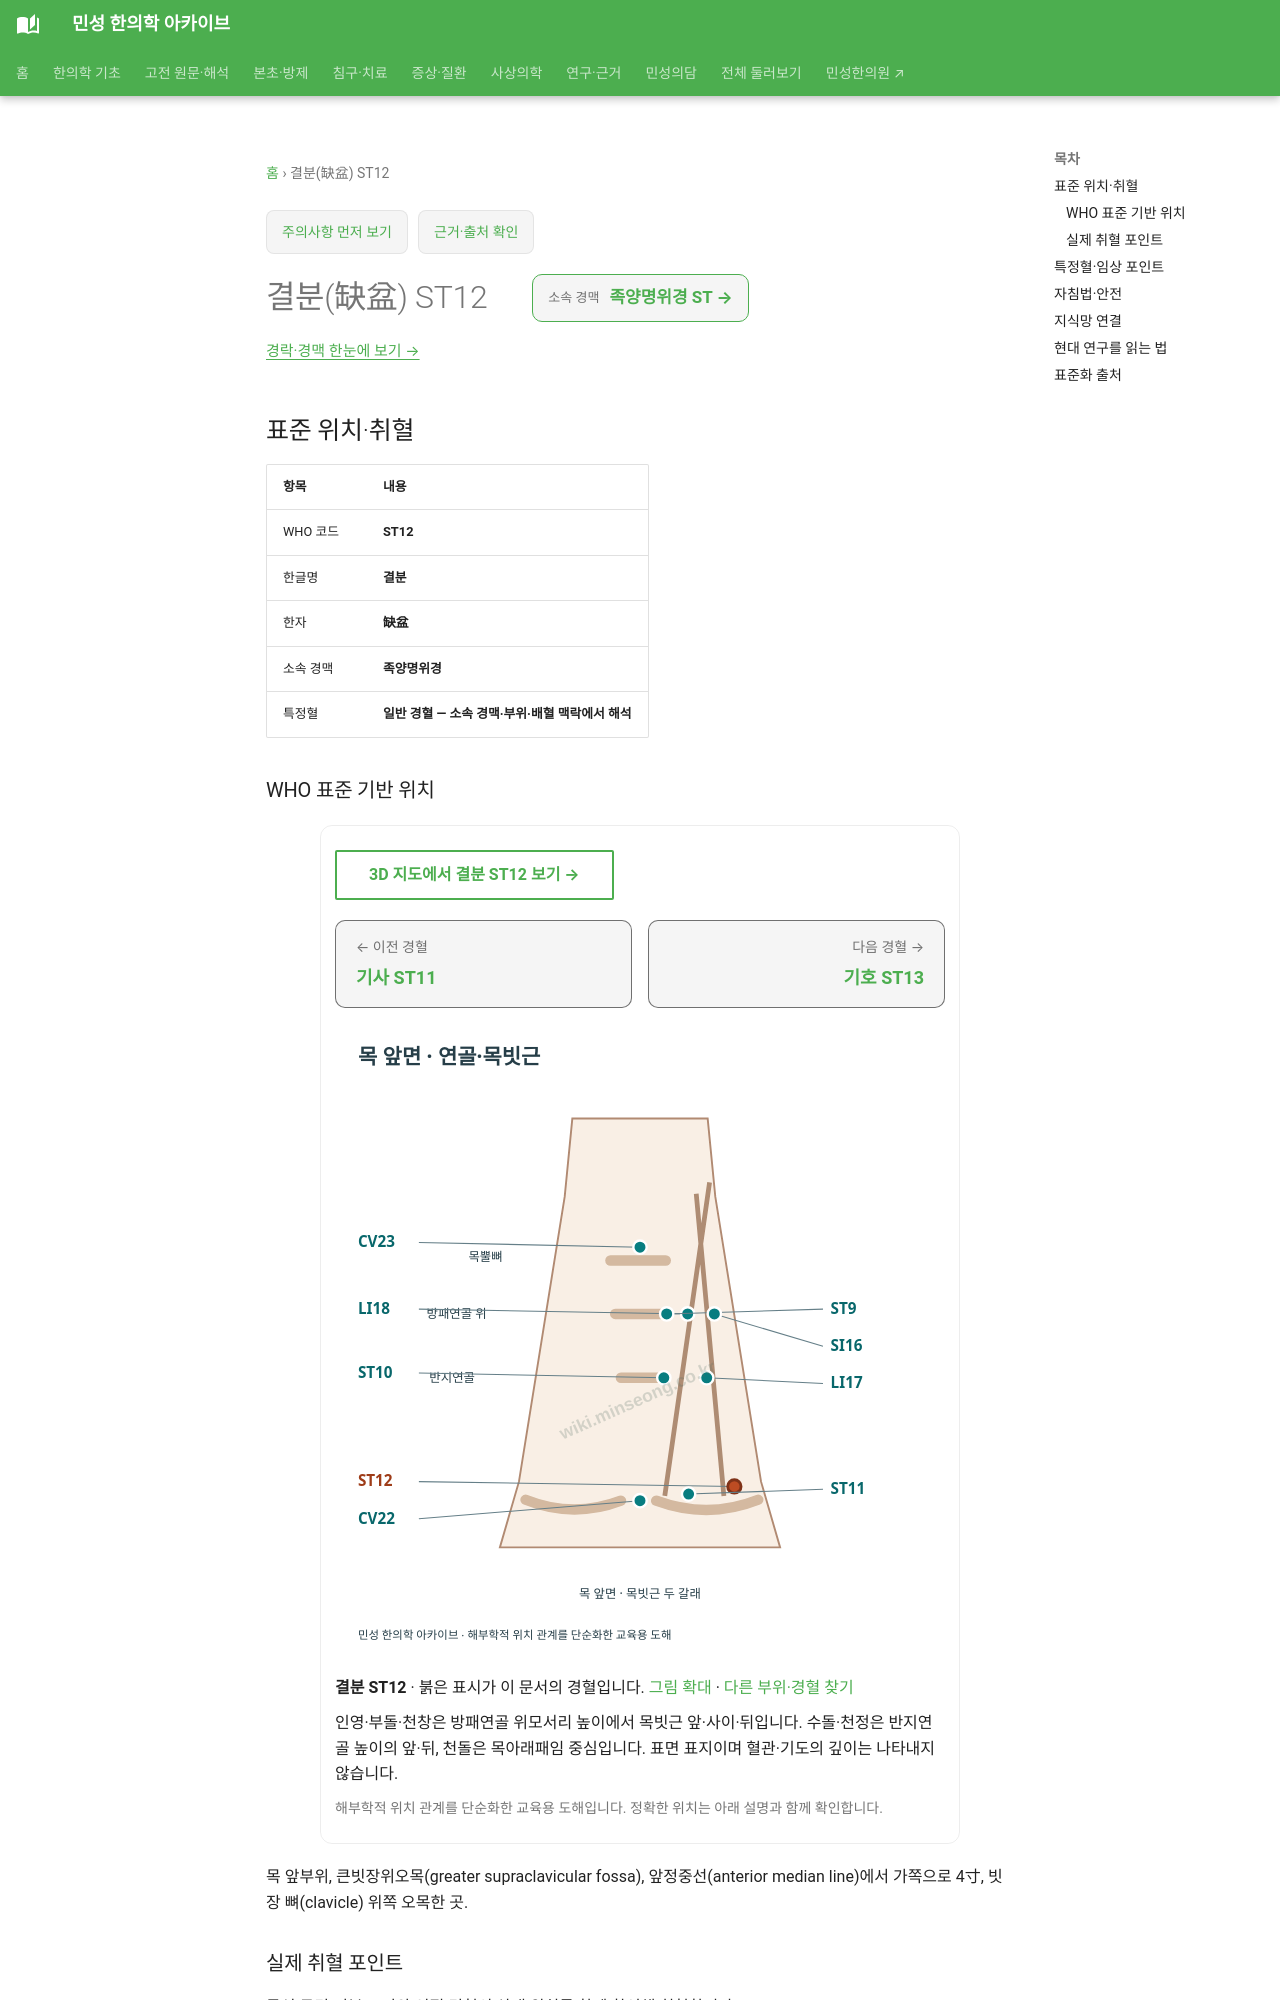

repository: joowon1111/minseong-korean-medicine-wiki · page: acupuncture/points/st12/index.html · generator: mkdocs

---
title: 결분(缺盆) ST12
description: 결분 ST12 표준 위치·취혈·임상 지식망
status: 검토완료
last_reviewed: 2026-08-22
---
# 결분(缺盆) ST12

<!-- MS_ACUPOINT_ATLAS_43_START -->
## 표준 위치·취혈

| 항목 | 내용 |
|---|---|
| WHO 코드 | **ST12** |
| 한글명 | **결분** |
| 한자 | **缺盆** |
| 소속 경맥 | **족양명위경** |
| 특정혈 | **일반 경혈 — 소속 경맥·부위·배혈 맥락에서 해석** |

### WHO 표준 기반 위치

목 앞부위, 큰빗장위오목(greater supraclavicular fossa), 앞정중선(anterior median line)에서 가쪽으로 4寸, 빗장 뼈(clavicle) 위쪽 오목한 곳.

### 실제 취혈 포인트

골성·근건·피부 표지와 인접 경혈의 상대 위치를 함께 확인해 취혈합니다.
